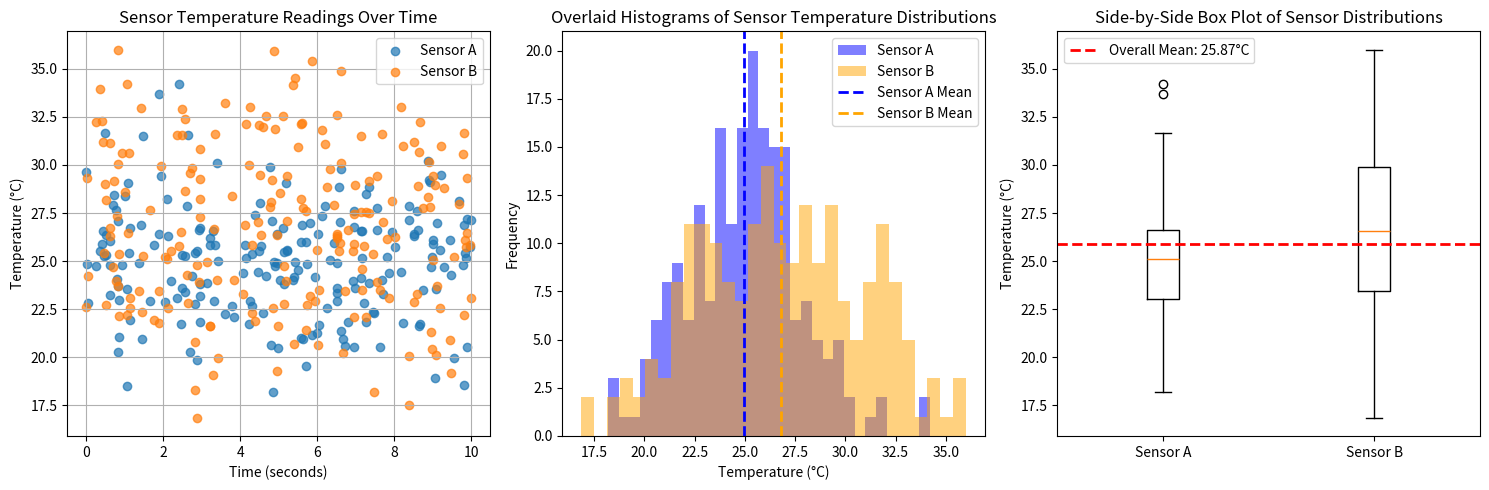

This figure's Python source:
# Create a function generate_data(seed) that returns sensor_a, sensor_b,
# and timestamps arrays with the same parameters as in the notebook.
# Use NumPy-style docstring with Parameters and Returns sections.

import numpy as np
import matplotlib.pyplot as plt

def generate_data(seed):
    """
    Generate synthetic temperature sensor data and timestamps.

    Parameters
    ----------
    seed : int
        Random seed for the NumPy random number generator to ensure
        reproducible results.

    Returns
    -------
    sensor_a : ndarray of shape (200,)
        Temperature readings from Sensor A, normally distributed with
        mean 25°C and standard deviation 3°C.
    sensor_b : ndarray of shape (200,)
        Temperature readings from Sensor B, normally distributed with
        mean 27°C and standard deviation 4.5°C.
    timestamps : ndarray of shape (200,)
        Timestamps uniformly distributed between 0 and 10 seconds.
    """
    rng = np.random.default_rng(seed=seed)
    n = 200
    timestamps = rng.uniform(0, 10, n)
    sensor_a = rng.normal(25, 3, n)
    sensor_b = rng.normal(27, 4.5, n)
    return sensor_a, sensor_b, timestamps


# Create plot_scatter(sensor_a, sensor_b, timestamps, ax) that draws
# the scatter plot from the notebook onto the given Axes object.
# NumPy-style docstring. Modifies ax in place, returns None.

def plot_scatter(sensor_a, sensor_b, timestamps, ax):
    """
    Plot scatter plot of sensor readings vs timestamps on the given Axes.

    Parameters
    ----------
    sensor_a : array-like
        Temperature readings from Sensor A.
    sensor_b : array-like
        Temperature readings from Sensor B.
    timestamps : array-like
        Time values for the readings.
    ax : matplotlib.axes.Axes
        The Axes object to draw the plot on.

    Returns
    -------
    None
        Modifies the Axes object in place.
    """
    ax.scatter(timestamps, sensor_a, label='Sensor A', alpha=0.7)
    ax.scatter(timestamps, sensor_b, label='Sensor B', alpha=0.7)
    ax.set_xlabel('Time (seconds)')
    ax.set_ylabel('Temperature (°C)')
    ax.set_title('Sensor Temperature Readings Over Time')
    ax.legend()
    ax.grid(True)


def plot_histogram(sensor_a, sensor_b, ax):
    """
    Plot overlaid histogram of sensor temperature distributions on the given Axes.

    Parameters
    ----------
    sensor_a : array-like
        Temperature readings from Sensor A.
    sensor_b : array-like
        Temperature readings from Sensor B.
    ax : matplotlib.axes.Axes
        The Axes object to draw the plot on.

    Returns
    -------
    None
        Modifies the Axes object in place.
    """
    ax.hist(sensor_a, bins=30, alpha=0.5, label='Sensor A', color='blue')
    ax.hist(sensor_b, bins=30, alpha=0.5, label='Sensor B', color='orange')
    ax.axvline(np.mean(sensor_a), color='blue', linestyle='--', linewidth=2, label='Sensor A Mean')
    ax.axvline(np.mean(sensor_b), color='orange', linestyle='--', linewidth=2, label='Sensor B Mean')
    ax.set_xlabel('Temperature (°C)')
    ax.set_ylabel('Frequency')
    ax.set_title('Overlaid Histograms of Sensor Temperature Distributions')
    ax.legend()

def plot_boxplot(sensor_a, sensor_b, ax):
    """
    Plot side-by-side box plot of sensor distributions on the given Axes.

    Parameters
    ----------
    sensor_a : array-like
        Temperature readings from Sensor A.
    sensor_b : array-like
        Temperature readings from Sensor B.
    ax : matplotlib.axes.Axes
        The Axes object to draw the plot on.

    Returns
    -------
    None
        Modifies the Axes object in place.
    """
    ax.boxplot([sensor_a, sensor_b], labels=['Sensor A', 'Sensor B'])
    overall_mean = np.mean(np.concatenate([sensor_a, sensor_b]))
    ax.axhline(overall_mean, color='red', linestyle='--', linewidth=2, label=f'Overall Mean: {overall_mean:.2f}°C')
    ax.set_ylabel('Temperature (°C)')
    ax.set_title('Side-by-Side Box Plot of Sensor Distributions')
    ax.legend()

def main():
    """
    Generate sensor data and create a figure with three subplots: scatter, histogram, and box plot.

    Generates synthetic sensor data using a fixed seed, creates a 1x3 subplot figure,
    calls the plotting functions for each subplot, adjusts the layout, and saves
    the figure as 'sensor_analysis.png' at 150 DPI with tight bounding box.

    Returns
    -------
    None
    """
    sensor_a, sensor_b, timestamps = generate_data(seed=2022)
    fig, axes = plt.subplots(1, 3, figsize=(15, 5))
    plot_scatter(sensor_a, sensor_b, timestamps, axes[0])
    plot_histogram(sensor_a, sensor_b, axes[1])
    plot_boxplot(sensor_a, sensor_b, axes[2])
    plt.tight_layout()
    plt.savefig('sensor_analysis.png', dpi=150, bbox_inches='tight')

if __name__ == '__main__':
    main()

# Create main() that generates data, creates a 1x3 subplot figure,
# calls each plot function, adjusts layout, and saves as sensor_analysis.png
# at 150 DPI with tight bounding box.
